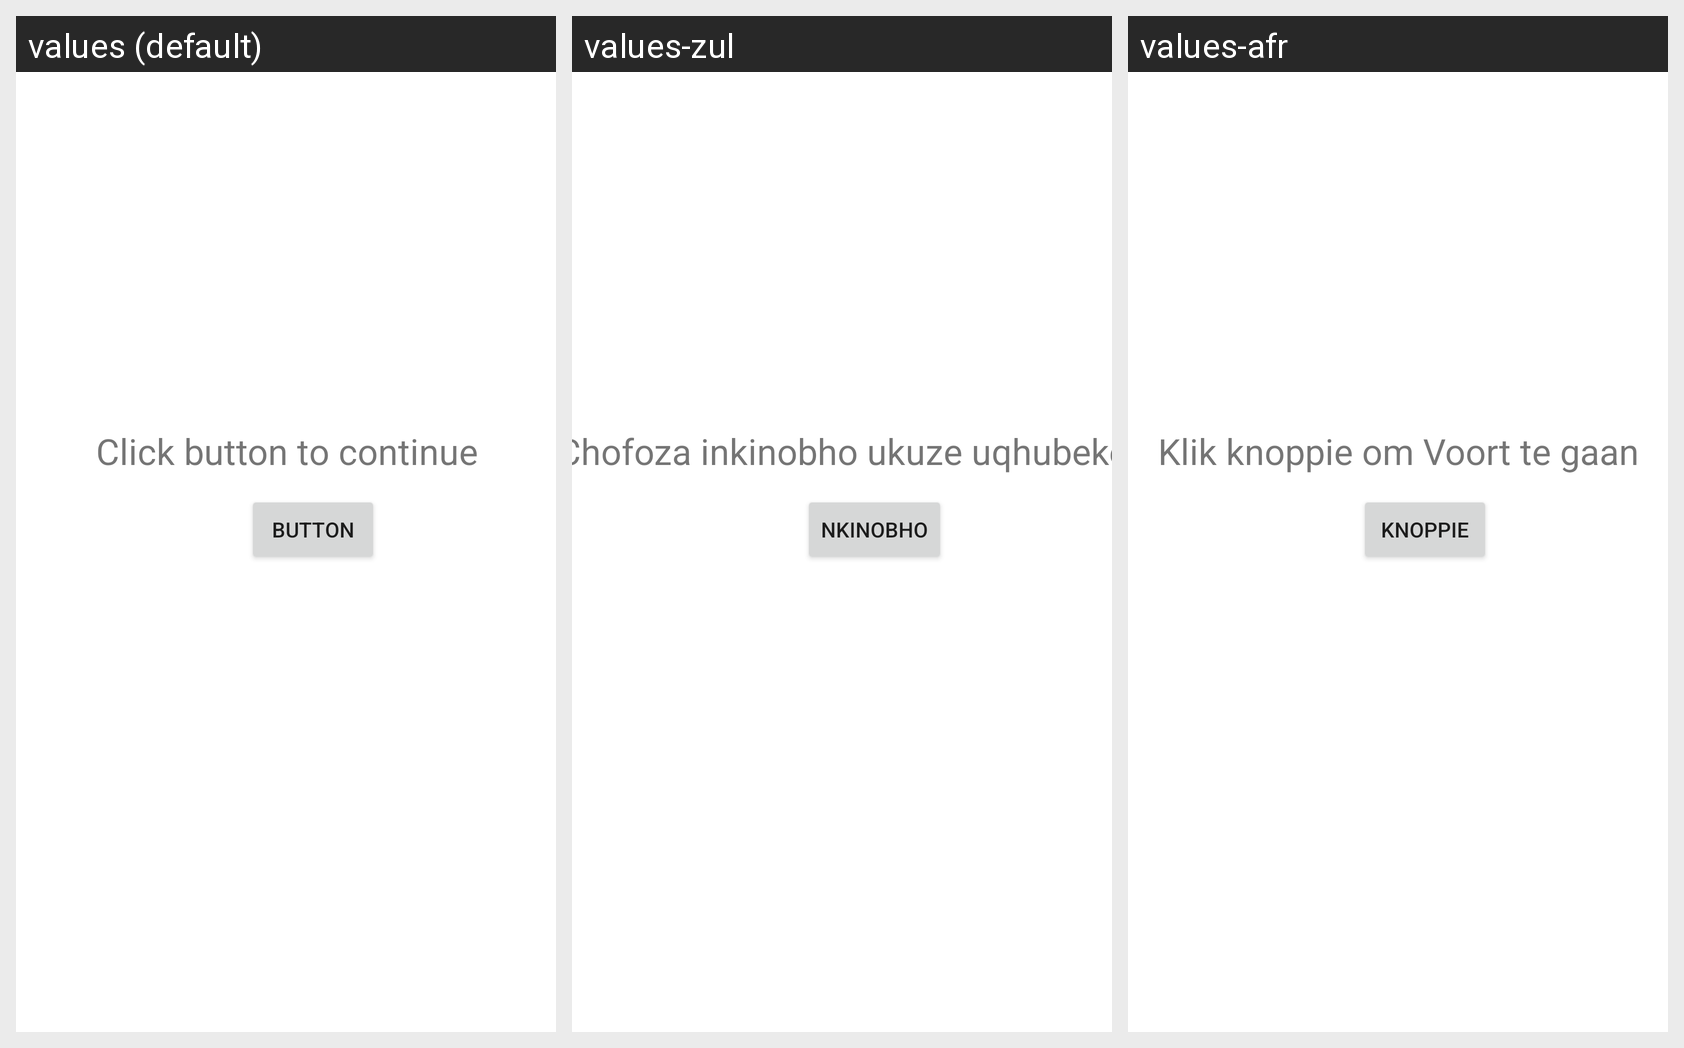

Locale-by-locale string values for the Android screen shown in this grid:
Android screen res/layout/activity_main.xml rendered under 3 locales, left to right: values (default), values-zul, values-afr. Device: Nexus 5 (rendered at 1080×1920; each locale shown at half size, 540×960, under a caption strip naming it); theme Theme.Bilingual_app.
Strings drawn on this screen, with the default value and each locale's value (text and hints the layout hard-codes, and strings that could not be matched under every locale, appear in the picture but are not listed):

Click_txt
  values: Click button to continue
  values-zul: Chofoza inkinobho ukuze uqhubeke
  values-afr: Klik knoppie om Voort te gaan

Button_txt
  values: Button
  values-zul: nkinobho
  values-afr: Knoppie
